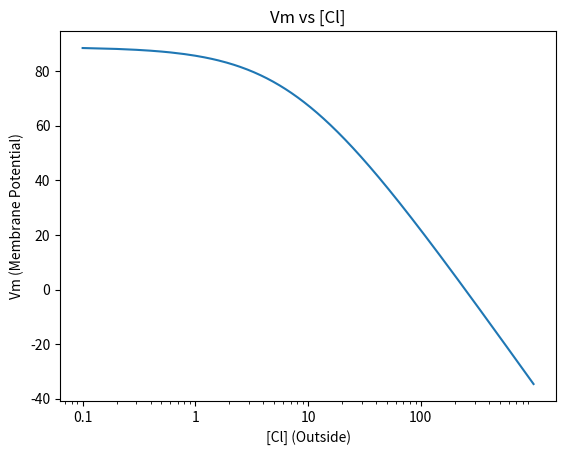

Source code (Python):
import numpy as np # math + arrays
import matplotlib.pyplot as plt # plotting

cl_out = np.linspace(0.1, 1000, 10000) # 10,000 points from 1 to 1000
k = 4 # Using k here to find what value of Pcl will give us the negative potential peak as -60mV
vm = 58*np.log10((1000 + k*5)/(30 + k*cl_out))
# AFter hit and trial we find that the value of k which gives us the peak negative potential as -60mV is 9. 

plt.plot(cl_out, vm)
plt.xscale("log")
plt.xticks([0.1, 1, 10, 100],["0.1", "1", "10", "100"])
plt.xlabel("[Cl] (Outside)")
plt.ylabel("Vm (Membrane Potential)")
plt.title("Vm vs [Cl]")
plt.savefig("GHK_anion_cl_4.png")
plt.show()

